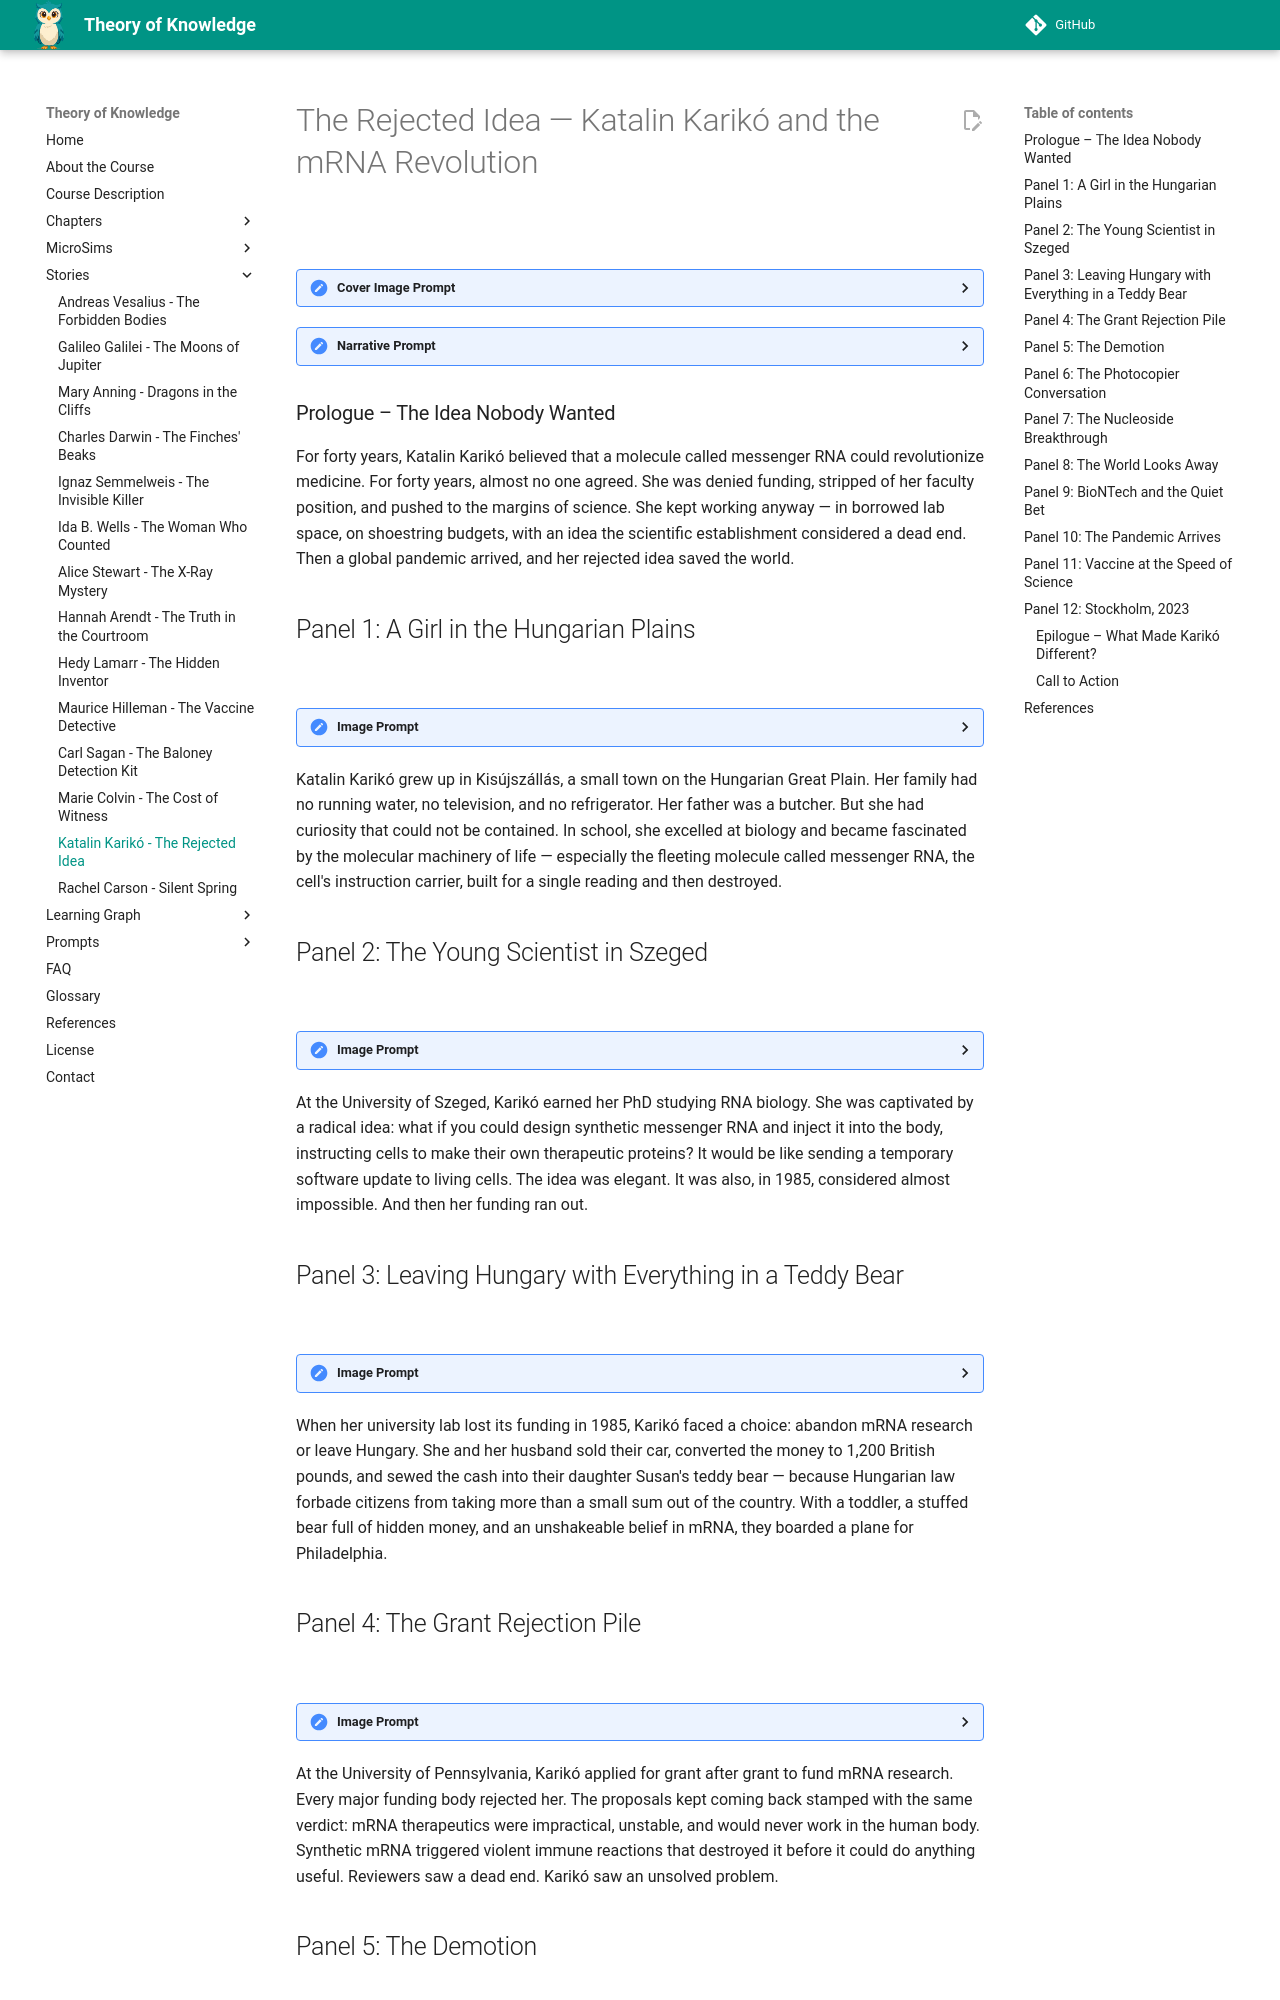

repository: dmccreary/theory-of-knowledge · page: stories/katalin-kariko/index.html · generator: mkdocs

---
title: The Rejected Idea - Katalin Karikó and the mRNA Revolution
description: A graphic-novel story of how a Hungarian biochemist spent forty years pursuing an idea no one believed in — modified messenger RNA — only to see it save millions of lives as the foundation of COVID-19 vaccines and earn her the Nobel Prize.
image: /stories/katalin-kariko/cover.png
og:image: /stories/katalin-kariko/cover.png
twitter:image: /stories/katalin-kariko/cover.png
social:
   cards: false
---

# The Rejected Idea — Katalin Karikó and the mRNA Revolution

![](./cover.png)
<details>
<summary>Cover Image Prompt</summary>
Please generate a wide-landscape 16:9 cover image in a contemporary photorealistic editorial illustration style, blending period elements from 1970s-80s Hungary with modern clean design. The scene shows Dr. Katalin Karikó, a determined Hungarian woman in her sixties with short light-brown hair and warm, resolute eyes, standing in a modern molecular biology laboratory. She holds a translucent vial of mRNA solution that glows with a faint golden light. Behind her, a double exposure effect layers two worlds: on the left, the muted gray apartment blocks and sunlit fields of 1970s Kisújszállás, Hungary; on the right, the gleaming glass and steel of a 2020s pharmaceutical manufacturing facility producing millions of vaccine doses. A strand of stylized mRNA curls through the composition like a ribbon connecting past and present. Include the title "THE REJECTED IDEA" rendered in a modern clean sans-serif typeface across the top. Color palette: warm amber and gold tones for the Hungarian past, cool scientific whites and teals for the laboratory present, with the mRNA strand in luminous gold. Emotional tone: quiet triumph after decades of persistence. Generate the image immediately without asking clarifying questions.
</details>

<details>
<summary>Narrative Prompt</summary>
This is the story of Katalin Karikó (born 1955), a Hungarian biochemist who spent four decades pursuing the idea that messenger RNA could be used to create medicines and vaccines. Despite repeated grant rejections, demotion at the University of Pennsylvania, and near-deportation from the United States, she persisted. Her breakthrough partnership with immunologist Drew Weissman solved the central problem — the body's immune system destroyed synthetic mRNA before it could work. Their discovery of nucleoside modification made mRNA therapeutics possible. When COVID-19 emerged in 2020, this long-rejected idea became the foundation of the Pfizer-BioNTech and Moderna vaccines, saving millions of lives within months. In 2023, Karikó and Weissman won the Nobel Prize in Physiology or Medicine. Central themes: scientific revolutions, the sociology of knowledge, persistence against consensus, the relationship between funding structures and scientific progress, and how rejected knowledge can transform the world. Visual style: contemporary photorealistic editorial illustration throughout all 12 panels, with period-accurate details for 1970s-80s Hungary (Soviet-era architecture, modest laboratories) transitioning to modern clean scientific environments. Karikó is the recurring character — always recognizable with her short light-brown hair, determined expression, and quiet intensity. Color palette stays consistent: warm amber and gold for the Hungarian past, cool teals and whites for the American present, luminous gold for mRNA imagery.
</details>

### Prologue – The Idea Nobody Wanted

For forty years, Katalin Karikó believed that a molecule called messenger RNA could revolutionize medicine. For forty years, almost no one agreed. She was denied funding, stripped of her faculty position, and pushed to the margins of science. She kept working anyway — in borrowed lab space, on shoestring budgets, with an idea the scientific establishment considered a dead end. Then a global pandemic arrived, and her rejected idea saved the world.

## Panel 1: A Girl in the Hungarian Plains

![](./panel-01.png)
<details><summary>Image Prompt</summary>
I am about to ask you to generate a series of images for a graphic novel. Please make the images have a consistent style and consistent characters. Do not ask any clarifying questions. Just generate the image immediately when asked.

Please generate a 16:9 image in contemporary photorealistic editorial illustration style with 1970s Hungarian period elements, depicting panel 1 of 12. The scene shows the small town of Kisújszállás in the Hungarian Great Plain, around 1970. A teenage girl with light-brown hair pulled back — young Katalin Karikó, about 15 years old — sits at a rough wooden table in a modest adobe-walled home with no running water, reading a biology textbook by lamplight. Her father, a butcher in a simple work shirt, stands in the doorway wiping his hands on an apron. Through the small window, flat golden fields stretch to the horizon under a wide Hungarian sky. The room is spare but warm: embroidered curtains, a ceramic stove, a shelf of well-worn books. Color palette: warm amber, golden wheat tones, muted earth browns, soft lamplight. The emotional tone is quiet ambition — a girl dreaming beyond her circumstances. Include: a small radio on a shelf, a hand-drawn diagram of a cell in the margin of her notebook, a simple oil lamp, period-accurate 1970s Hungarian clothing, and the sense of vast open sky outside the window. Generate the image immediately without asking clarifying questions.
</details>

Katalin Karikó grew up in Kisújszállás, a small town on the Hungarian Great Plain. Her family had no running water, no television, and no refrigerator. Her father was a butcher. But she had curiosity that could not be contained. In school, she excelled at biology and became fascinated by the molecular machinery of life — especially the fleeting molecule called messenger RNA, the cell's instruction carrier, built for a single reading and then destroyed.

## Panel 2: The Young Scientist in Szeged

![](./panel-02.png)
<details><summary>Image Prompt</summary>
Please generate a 16:9 image in contemporary photorealistic editorial illustration style with 1980s Hungarian period elements, depicting panel 2 of 12. Make the characters and style consistent with the prior panel. The scene shows Katalin Karikó in her late twenties, now a postdoctoral researcher at the Biological Research Centre in Szeged, Hungary, around 1983. She stands at a cluttered laboratory bench pipetting a solution into a row of test tubes. The lab is modestly equipped — Soviet-era instruments, a bulky centrifuge, hand-labeled glass bottles of reagents. A poster on the wall shows the central dogma of molecular biology: DNA to RNA to protein. Through tall windows, the Art Nouveau architecture of Szeged is visible. Color palette: muted institutional greens and grays of a 1980s Eastern European laboratory, warm amber light from the windows, the bright blue of a lab coat. The emotional tone is energetic, focused, and hopeful. Include: a notebook filled with dense handwritten data, a rack of Eppendorf tubes, a boxy 1980s microscope, a calendar showing 1983, photocopied journal articles pinned to a corkboard, and the quiet intensity of early-career passion. Generate the image immediately without asking clarifying questions.
</details>

At the University of Szeged, Karikó earned her PhD studying RNA biology. She was captivated by a radical idea: what if you could design synthetic messenger RNA and inject it into the body, instructing cells to make their own therapeutic proteins? It would be like sending a temporary software update to living cells. The idea was elegant. It was also, in 1985, considered almost impossible. And then her funding ran out.
